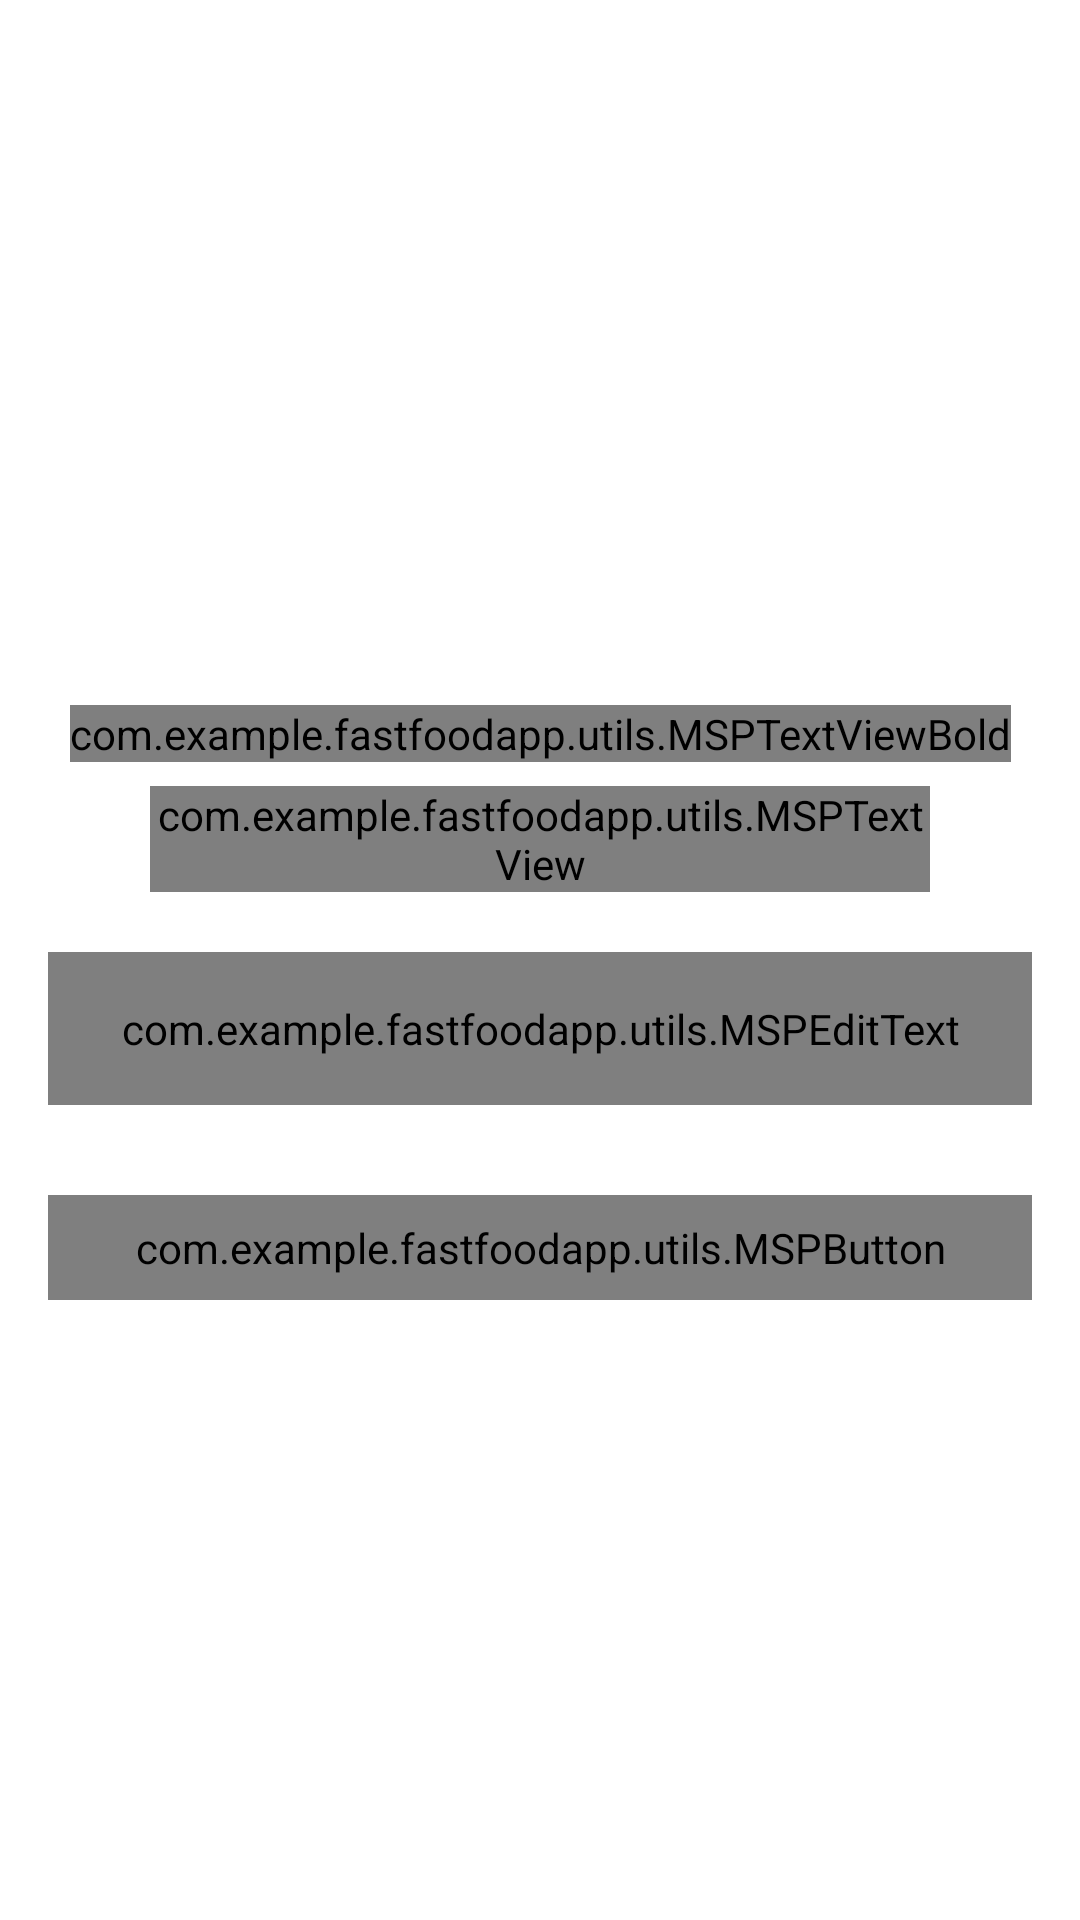

The Android layout XML behind this screen, and the referenced resources:
<!-- AndroidManifest.xml: activity theme SplashScreenTheme -->
<!-- res/layout/activity_forgot_password.xml -->
<?xml version="1.0" encoding="utf-8"?>
<androidx.constraintlayout.widget.ConstraintLayout xmlns:android="http://schemas.android.com/apk/res/android"
    xmlns:app="http://schemas.android.com/apk/res-auto"
    xmlns:tools="http://schemas.android.com/tools"
    android:layout_width="match_parent"
    android:layout_height="match_parent"
    tools:context=".ui.activities.ForgotPasswordActivity">

    <FrameLayout
        android:id="@+id/fl_header_image"
        android:layout_width="wrap_content"
        android:layout_height="@dimen/auth_header_image_height"
        app:layout_constraintEnd_toEndOf="parent"
        app:layout_constraintStart_toStartOf="parent"
        app:layout_constraintTop_toTopOf="parent">

        <ImageView
            android:layout_width="match_parent"
            android:layout_height="match_parent"
            android:contentDescription="@string/content_description"
            android:scaleType="fitXY"
            android:src="@drawable/auth_screens_background" />

        <ImageView
            android:layout_width="@dimen/auth_logo_width_size"
            android:layout_height="@dimen/auth_logo_height_size"
            android:layout_gravity="center"
            android:contentDescription="@string/app_name"
            android:scaleType="fitCenter"
            android:src="@drawable/fastfood_icon" />

        <androidx.appcompat.widget.Toolbar
            android:id="@+id/toolbar_forgot_password_activity"
            android:layout_width="match_parent"
            android:layout_height="?attr/actionBarSize"
            android:layout_gravity="top" />
    </FrameLayout>

    <com.example.fastfoodapp.utils.MSPTextViewBold
        android:id="@+id/tv_title"
        android:layout_width="wrap_content"
        android:layout_height="wrap_content"
        android:layout_marginTop="35dp"
        android:text="@string/title_forgot_password"
        android:textColor="?android:textColorPrimary"
        android:textSize="@dimen/forgot_password_title_textSize"
        app:layout_constraintEnd_toEndOf="parent"
        app:layout_constraintStart_toStartOf="parent"
        app:layout_constraintTop_toBottomOf="@id/fl_header_image" />

    <com.example.fastfoodapp.utils.MSPTextView
        android:id="@+id/tv_title_description"
        android:layout_width="0dp"
        android:layout_height="wrap_content"
        android:layout_marginStart="50dp"
        android:layout_marginTop="8dp"
        android:layout_marginEnd="50dp"
        android:gravity="center"
        android:text="@string/forgot_password_title_description"
        android:textColor="?android:textColorPrimary"
        android:textSize="@dimen/forgot_password_title_description_textSize"
        app:layout_constraintEnd_toEndOf="parent"
        app:layout_constraintStart_toStartOf="parent"
        app:layout_constraintTop_toBottomOf="@id/tv_title" />

    <com.google.android.material.textfield.TextInputLayout
        android:id="@+id/til_email"
        style="@style/Widget.MaterialComponents.TextInputLayout.OutlinedBox"
        android:layout_width="match_parent"
        android:layout_height="wrap_content"
        android:layout_marginStart="16dp"
        android:layout_marginTop="20dp"
        android:layout_marginEnd="16dp"
        android:hint="@string/et_hint_email_id"
        android:textColorHint="@color/colorSecondaryText"
        app:layout_constraintEnd_toEndOf="parent"
        app:layout_constraintStart_toStartOf="parent"
        app:layout_constraintTop_toBottomOf="@id/tv_title_description">

        <com.example.fastfoodapp.utils.MSPEditText
            android:id="@+id/et_email_forgot_pw"
            android:layout_width="match_parent"
            android:layout_height="wrap_content"
            android:inputType="textEmailAddress"
            android:padding="@dimen/et_padding"
            android:imeOptions="actionDone"
            android:textColor="?android:textColorPrimary"
            android:textSize="@dimen/et_textSize" />
    </com.google.android.material.textfield.TextInputLayout>

    <com.example.fastfoodapp.utils.MSPButton
        android:id="@+id/btn_submit"
        android:layout_width="match_parent"
        android:layout_height="wrap_content"
        android:layout_gravity="center"
        android:layout_marginStart="16dp"
        android:layout_marginTop="30dp"
        android:layout_marginEnd="16dp"
        android:background="@drawable/button_background"
        android:foreground="?attr/selectableItemBackground"
        android:gravity="center"
        android:paddingTop="@dimen/btn_padding"
        android:paddingBottom="@dimen/btn_padding"
        android:text="@string/btn_lbl_submit"
        android:textColor="@android:color/white"
        android:textSize="@dimen/btn_textSize"
        app:layout_constraintEnd_toEndOf="parent"
        app:layout_constraintStart_toStartOf="parent"
        app:layout_constraintTop_toBottomOf="@id/til_email" />
</androidx.constraintlayout.widget.ConstraintLayout>
<!-- resources referenced by this layout -->
<resources>
  <color name="colorSecondaryText">#989898</color>
  <dimen name="auth_header_image_height">200dp</dimen>
  <dimen name="auth_logo_height_size">100dp</dimen>
  <dimen name="auth_logo_width_size">220dp</dimen>
  <dimen name="btn_padding">8dp</dimen>
  <dimen name="btn_textSize">18sp</dimen>
  <dimen name="et_padding">16dp</dimen>
  <dimen name="et_textSize">16sp</dimen>
  <dimen name="forgot_password_title_description_textSize">14sp</dimen>
  <dimen name="forgot_password_title_textSize">18sp</dimen>
  <string name="app_name">FastfoodApp</string>
  <string name="btn_lbl_submit">Submit</string>
  <string name="content_description">image</string>
  <string name="et_hint_email_id">Email ID</string>
  <string name="forgot_password_title_description">Enter your username and e-mail address we\'ll send you a email to reset your password</string>
  <string name="title_forgot_password">FORGOT PASSWORD?</string>
  <style name="SplashScreenTheme" parent="Theme.MaterialComponents.DayNight.NoActionBar">
          <item name="windowActionBar">false</item>
          <item name="windowNoTitle">true</item>
          <item name="colorSecondary">@color/item_value_text_color_dark</item>
      </style>
  <color name="item_value_text_color_dark">#B3B3B3</color>
</resources>
